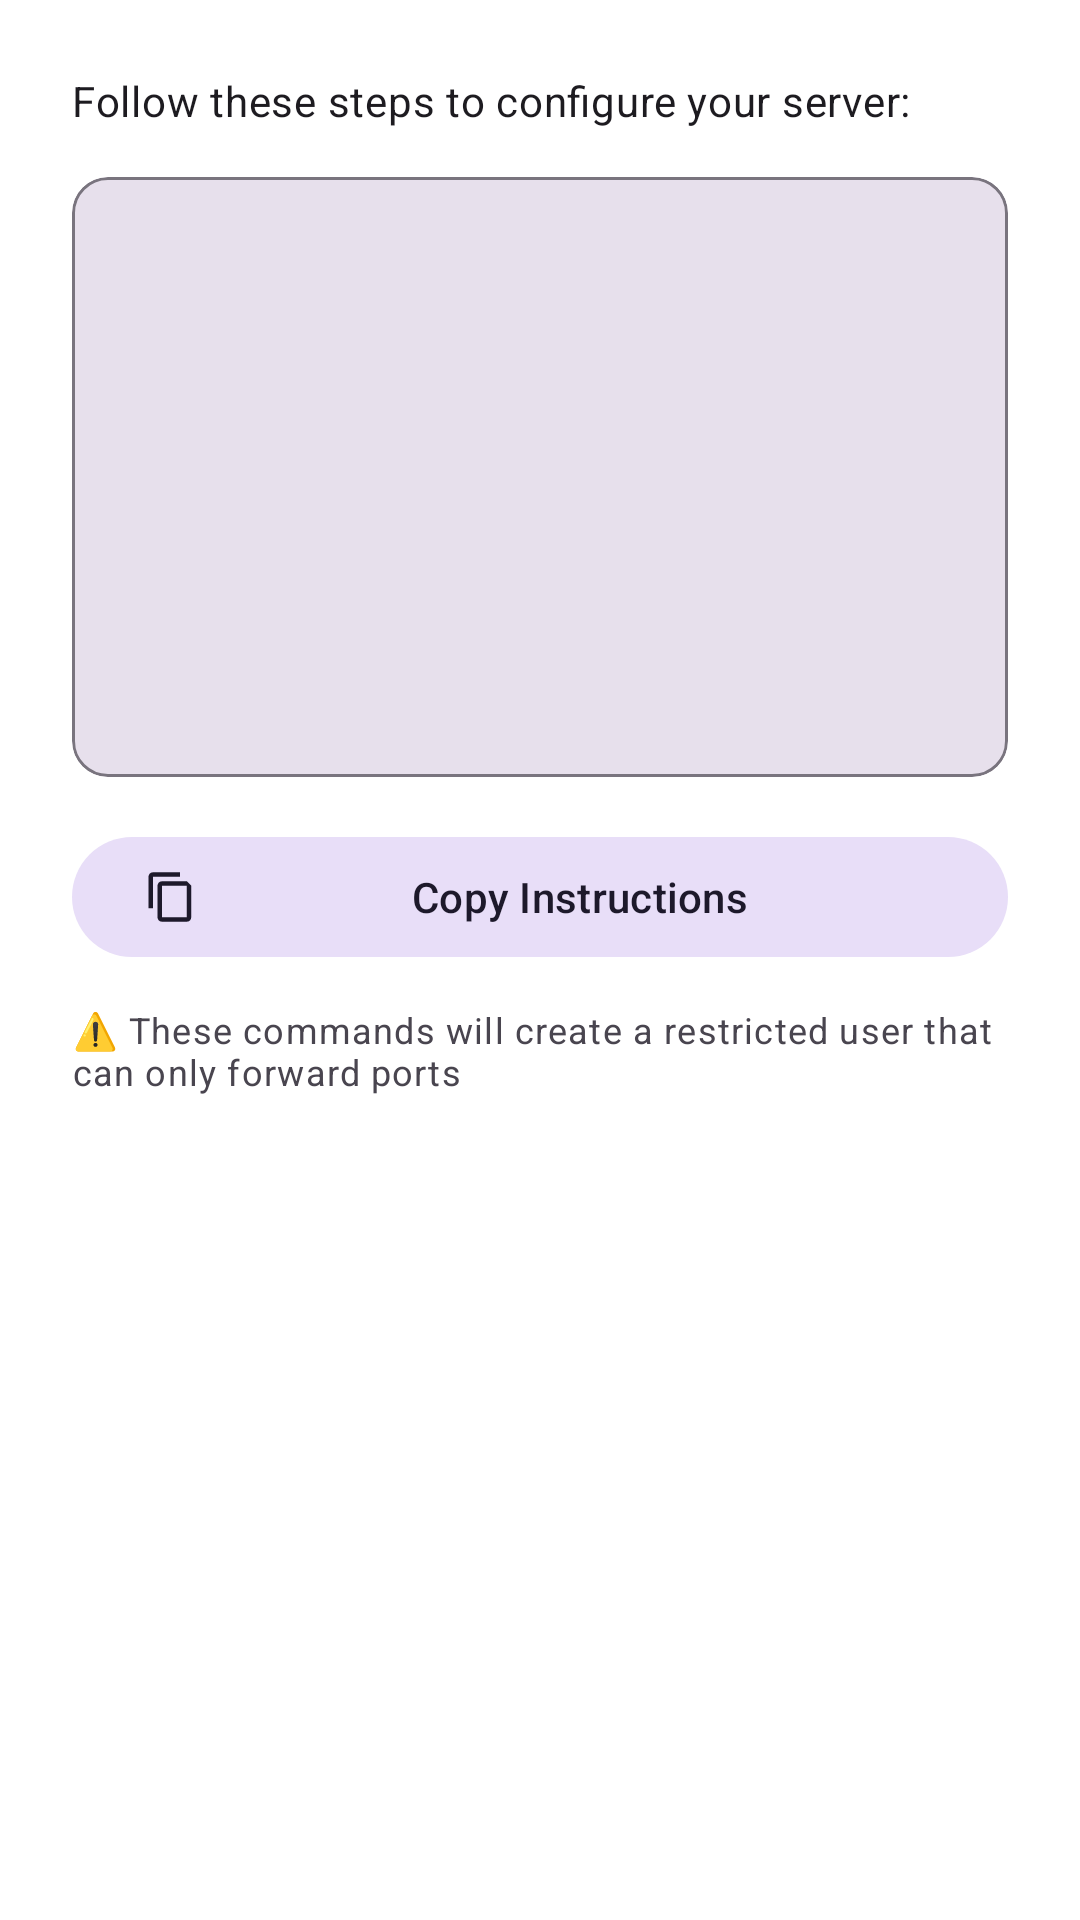

Write the Android layout XML for this screen, with the resource values it uses.
<!-- AndroidManifest.xml: application theme Theme.SshProxy -->
<!-- res/layout/dialog_server_instructions.xml -->
<?xml version="1.0" encoding="utf-8"?>
<LinearLayout xmlns:android="http://schemas.android.com/apk/res/android"
    xmlns:app="http://schemas.android.com/apk/res-auto"
    android:layout_width="match_parent"
    android:layout_height="wrap_content"
    android:orientation="vertical"
    android:padding="24dp">

    <TextView
        android:layout_width="wrap_content"
        android:layout_height="wrap_content"
        android:text="@string/follow_steps_to_configure_server"
        android:textAppearance="?attr/textAppearanceBodyMedium"
        android:layout_marginBottom="16dp" />

    <com.google.android.material.card.MaterialCardView
        android:layout_width="match_parent"
        android:layout_height="wrap_content"
        app:strokeColor="?attr/colorOutline"
        app:strokeWidth="1dp"
        app:cardElevation="0dp"
        app:cardBackgroundColor="?attr/colorSurfaceVariant">

        <ScrollView
            android:layout_width="match_parent"
            android:layout_height="200dp">

            <TextView
                android:id="@+id/tvInstructions"
                android:layout_width="match_parent"
                android:layout_height="wrap_content"
                android:padding="16dp"
                android:textSize="11sp"
                android:fontFamily="monospace"
                android:textIsSelectable="true" />

        </ScrollView>

    </com.google.android.material.card.MaterialCardView>

    <com.google.android.material.button.MaterialButton
        android:id="@+id/btnCopyInstructions"
        style="@style/Widget.Material3.Button.TonalButton"
        android:layout_width="match_parent"
        android:layout_height="wrap_content"
        android:layout_marginTop="16dp"
        android:text="@string/copy_instructions"
        app:icon="@drawable/ic_copy" />

    <TextView
        android:layout_width="wrap_content"
        android:layout_height="wrap_content"
        android:text="@string/restricted_user_warning"
        android:textAppearance="?attr/textAppearanceCaption"
        android:textColor="?attr/colorOnSurfaceVariant"
        android:layout_marginTop="12dp" />

</LinearLayout>
<!-- resources referenced by this layout -->
<resources>
  <!-- drawable ic_copy (drawable) -->
  <vector xmlns:android="http://schemas.android.com/apk/res/android"
      android:width="24dp"
      android:height="24dp"
      android:viewportWidth="24"
      android:viewportHeight="24"
      android:tint="?attr/colorControlNormal">
    <path
        android:fillColor="@android:color/white"
        android:pathData="M16,1L4,1c-1.1,0 -2,0.9 -2,2v14h2L4,3h12L16,1zM19,5L8,5c-1.1,0 -2,0.9 -2,2v14c0,1.1 0.9,2 2,2h11c1.1,0 2,-0.9 2,-2L21,7l-2,-2zM19,21L8,21L8,7h11v14z"/>
  </vector>
  <string name="copy_instructions">Copy Instructions</string>
  <string name="follow_steps_to_configure_server">Follow these steps to configure your server:</string>
  <string name="restricted_user_warning">⚠️ These commands will create a restricted user that can only forward ports</string>
  <style name="Theme.SshProxy" parent="Theme.Material3.DayNight.NoActionBar">
          
          <item name="colorPrimary">#6200EE</item>
          <item name="colorOnPrimary">#FFFFFF</item>
          <item name="colorPrimaryContainer">#EADDFF</item>
          <item name="colorOnPrimaryContainer">#21005D</item>
          
          <item name="colorSecondary">#03DAC5</item>
          <item name="colorOnSecondary">#FFFFFF</item>
          <item name="colorSecondaryContainer">#E8DEF8</item>
          <item name="colorOnSecondaryContainer">#1D192B</item>
          
          <item name="android:statusBarColor">@color/purple_700</item>
          
          <item name="android:windowBackground">#FFFFFF</item>
          <item name="colorSurface">#FFFFFF</item>
          <item name="colorOnSurface">#000000</item>
          <item name="colorSurfaceVariant">#E7E0EC</item>
          <item name="colorOnSurfaceVariant">#49454F</item>
      </style>
  <color name="purple_700">#FF3700B3</color>
</resources>
